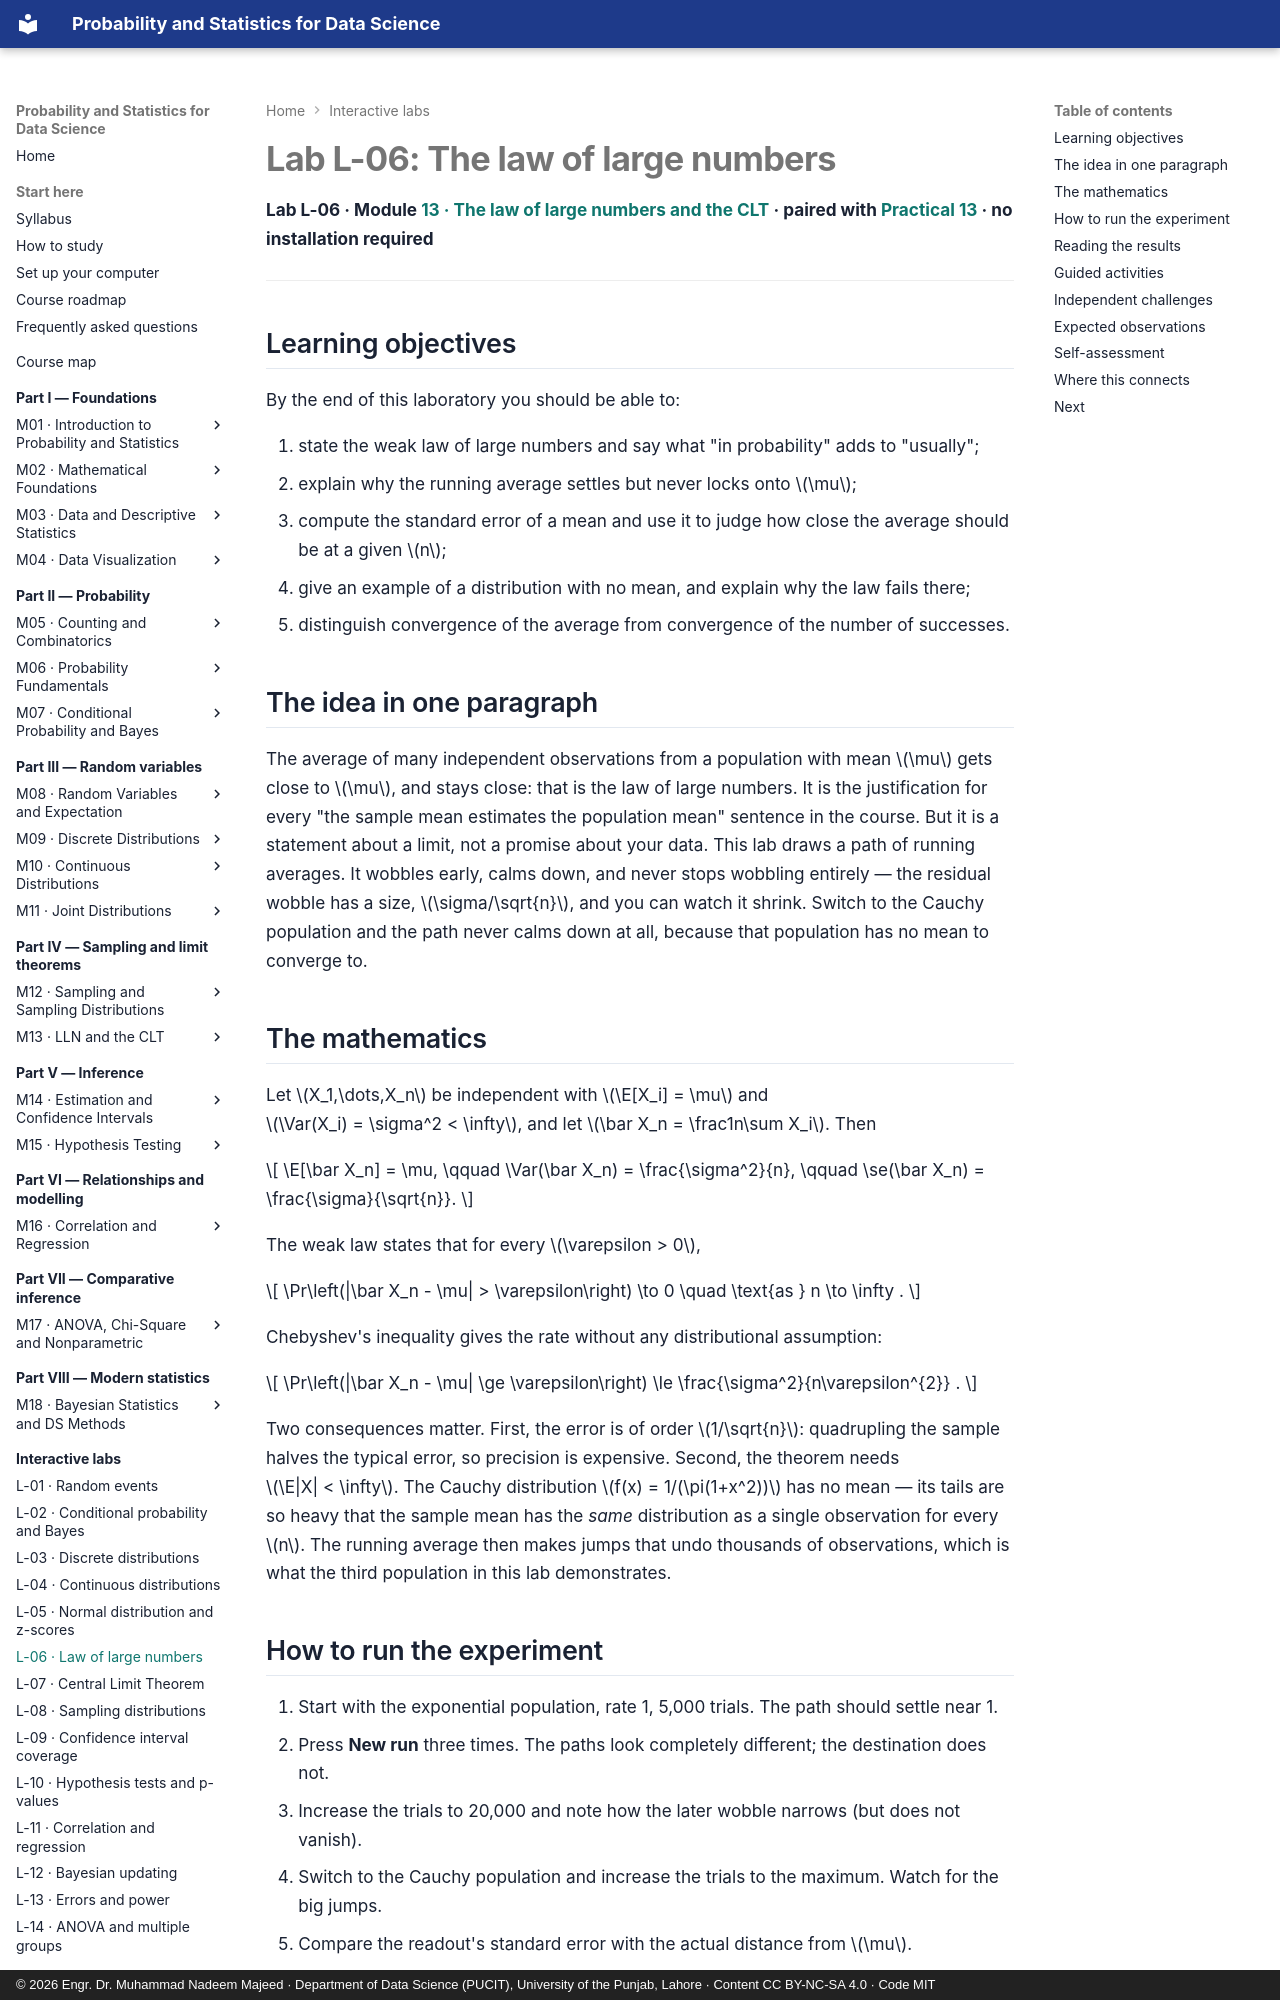

repository: nadeem-majeedch/Probability-and-Statistics · page: labs/law-of-large-numbers/index.html · generator: mkdocs · copyright: © 2026 Engr. Dr. Muhammad Nadeem Majeed · Department of Data Science (PUCIT), University of the Punjab, Lahore · Content CC BY-NC-SA 4.0 · Code MIT

---
title: "Lab L-06: The law of large numbers"
description: Watch a running average settle onto the population mean — and watch a Cauchy sample refuse to settle at all.
---

# Lab L-06: The law of large numbers

**Lab L-06 · Module [13 · The law of large numbers and the CLT](../modules/13-law-of-large-numbers-and-clt/chapter.md) ·
paired with [Practical 13](../practicals/notebooks/13-law-of-large-numbers-and-clt.ipynb) · no installation required**

---

## Learning objectives

By the end of this laboratory you should be able to:

1. state the weak law of large numbers and say what "in probability" adds to "usually";
2. explain why the running average settles but never locks onto \(\mu\);
3. compute the standard error of a mean and use it to judge how close the average
   should be at a given \(n\);
4. give an example of a distribution with no mean, and explain why the law fails there;
5. distinguish convergence of the average from convergence of the number of successes.

## The idea in one paragraph

The average of many independent observations from a population with mean \(\mu\) gets
close to \(\mu\), and stays close: that is the law of large numbers. It is the
justification for every "the sample mean estimates the population mean" sentence in
the course. But it is a statement about a limit, not a promise about your data. This
lab draws a path of running averages. It wobbles early, calms down, and never stops
wobbling entirely — the residual wobble has a size, \(\sigma/\sqrt{n}\), and you can
watch it shrink. Switch to the Cauchy population and the path never calms down at all,
because that population has no mean to converge to.

## The mathematics

Let \(X_1,\dots,X_n\) be independent with \(\E[X_i] = \mu\) and
\(\Var(X_i) = \sigma^2 < \infty\), and let \(\bar X_n = \frac1n\sum X_i\). Then

\[
\E[\bar X_n] = \mu, \qquad \Var(\bar X_n) = \frac{\sigma^2}{n}, \qquad
\se(\bar X_n) = \frac{\sigma}{\sqrt{n}}.
\]

The weak law states that for every \(\varepsilon > 0\),

\[
\Pr\left(|\bar X_n - \mu| > \varepsilon\right) \to 0 \quad \text{as } n \to \infty .
\]

Chebyshev's inequality gives the rate without any distributional assumption:

\[
\Pr\left(|\bar X_n - \mu| \ge \varepsilon\right) \le \frac{\sigma^2}{n\varepsilon^{2}} .
\]

Two consequences matter. First, the error is of order \(1/\sqrt{n}\): quadrupling the
sample halves the typical error, so precision is expensive. Second, the theorem needs
\(\E|X| < \infty\). The Cauchy distribution \(f(x) = 1/(\pi(1+x^2))\) has no mean — its
tails are so heavy that the sample mean has the *same* distribution as a single
observation for every \(n\). The running average then makes jumps that undo thousands
of observations, which is what the third population in this lab demonstrates.
